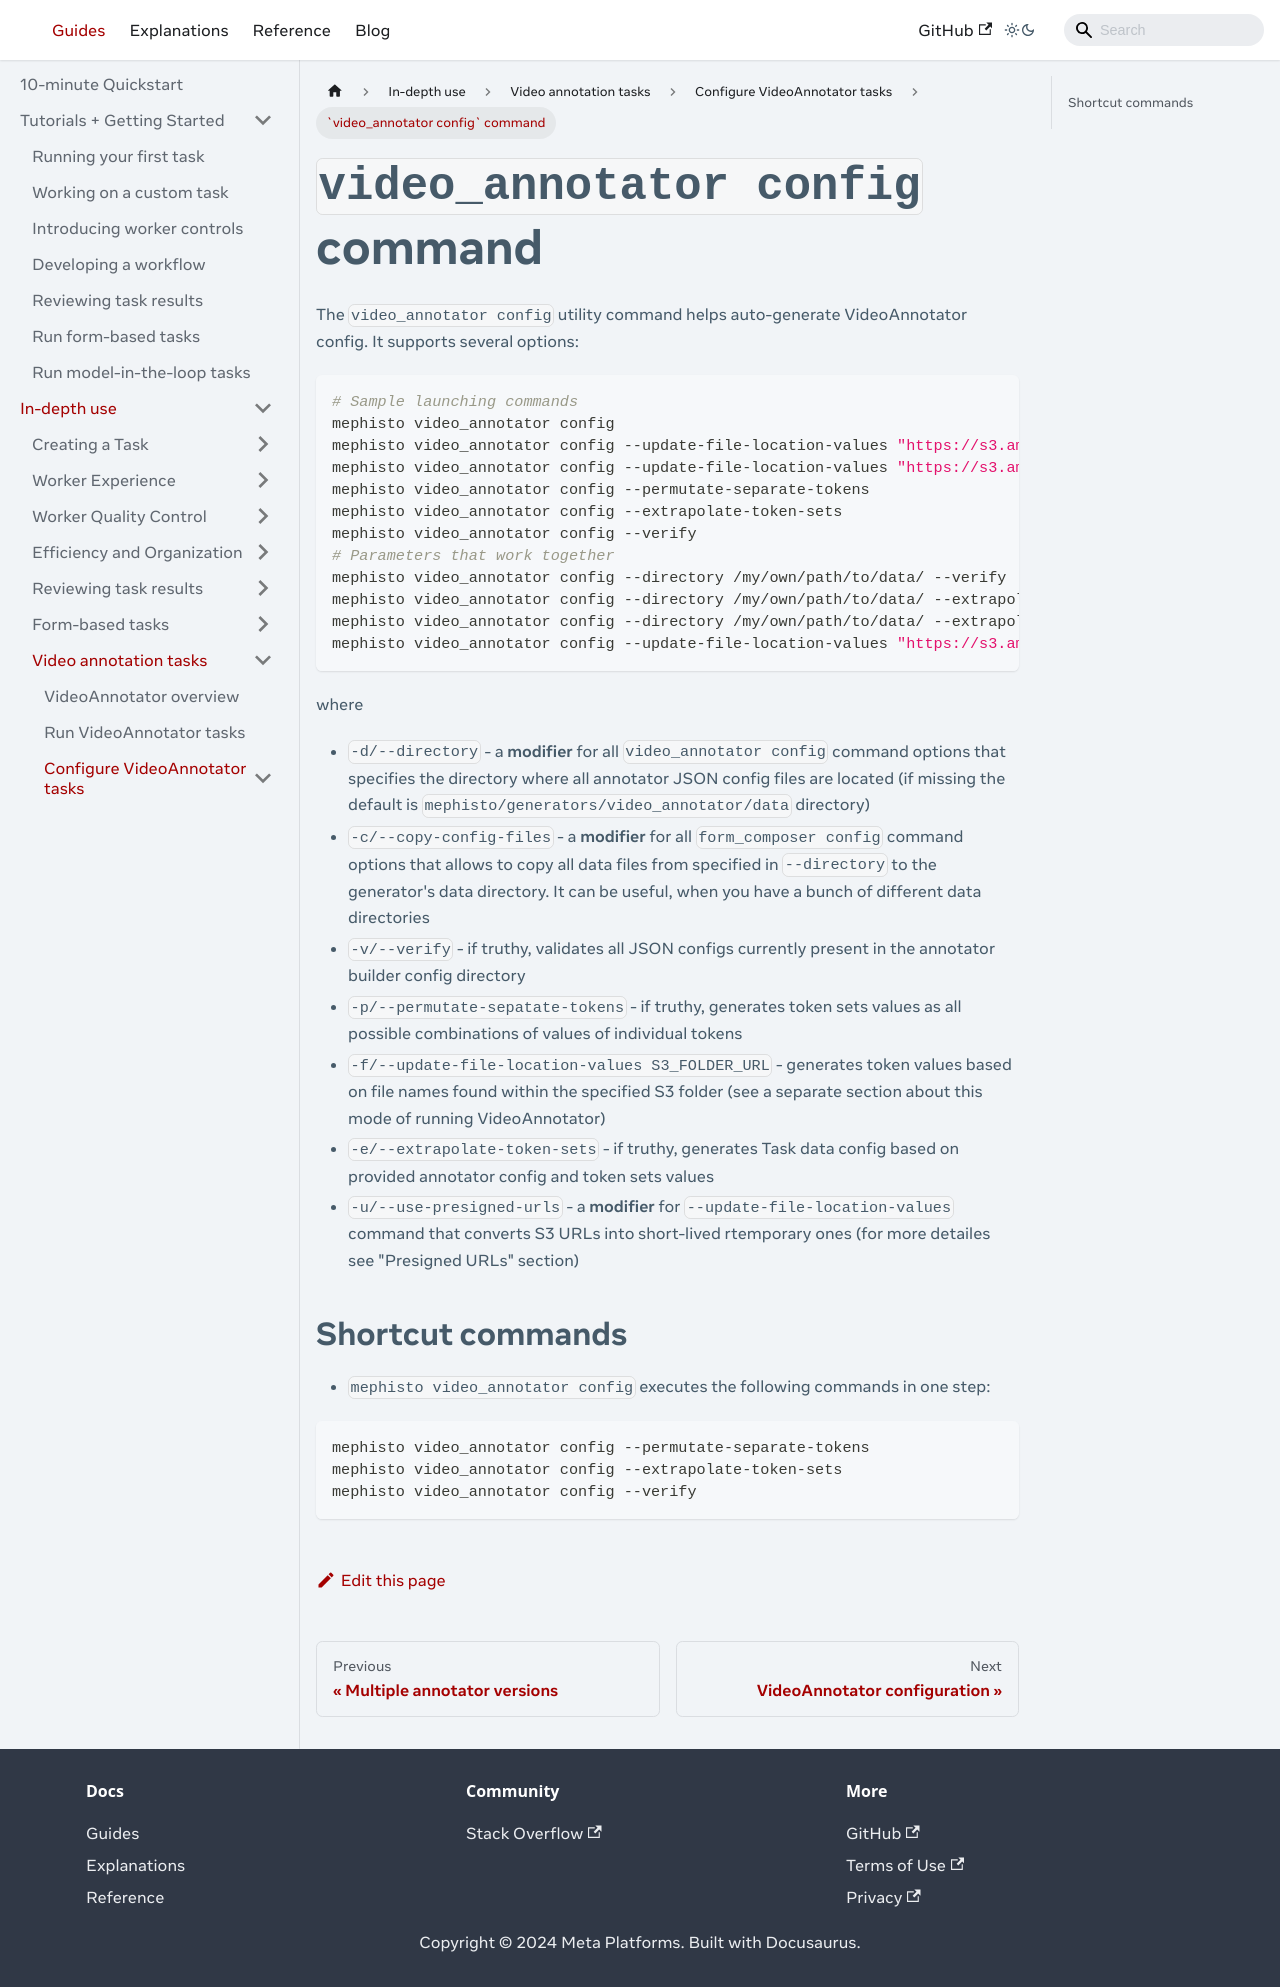

repository: facebookresearch/Mephisto · page: docs/guides/how_to_use/video_annotator/configuration/video_annotator_config_command/index.html · generator: docusaurus

---
# Copyright (c) Meta Platforms and its affiliates.
# This source code is licensed under the MIT license found in the
# LICENSE file in the root directory of this source tree.

sidebar_position: 3
---

# `video_annotator config` command

The `video_annotator config` utility command helps auto-generate VideoAnnotator config. It supports several options:

```shell
# Sample launching commands
mephisto video_annotator config
mephisto video_annotator config --update-file-location-values "https://s3.amazonaws.com/..." --use_presigned_urls
mephisto video_annotator config --update-file-location-values "https://s3.amazonaws.com/..."
mephisto video_annotator config --permutate-separate-tokens
mephisto video_annotator config --extrapolate-token-sets
mephisto video_annotator config --verify
# Parameters that work together
mephisto video_annotator config --directory /my/own/path/to/data/ --verify
mephisto video_annotator config --directory /my/own/path/to/data/ --extrapolate-token-sets
mephisto video_annotator config --update-file-location-values "https://s3.amazonaws.com/..."
```

where
- `-d/--directory` - a **modifier** for all `video_annotator config` command options that specifies the directory where all annotator JSON config files are located (if missing the default is `mephisto/generators/video_annotator/data` directory)
- `-v/--verify` - if truthy, validates all JSON configs currently present in the annotator builder config directory
- `-p/--permutate-sepatate-tokens` - if truthy, generates token sets values as all possible combinations of values of individual tokens
- `-f/--update-file-location-values S3_FOLDER_URL` - generates token values based on file names found within the specified S3 folder (see a separate section about this mode of running VideoAnnotator)
- `-e/--extrapolate-token-sets` - if truthy, generates Task data config based on provided annotator config and token sets values
- `-u/--use-presigned-urls` - a **modifier** for `--update-file-location-values` command that converts S3 URLs into short-lived rtemporary ones (for more detailes see "Presigned URLs" section)

## Shortcut commands

- `mephisto video_annotator config` executes the following commands in one step:
```shell
mephisto video_annotator config --permutate-separate-tokens
mephisto video_annotator config --extrapolate-token-sets
mephisto video_annotator config --verify
```
